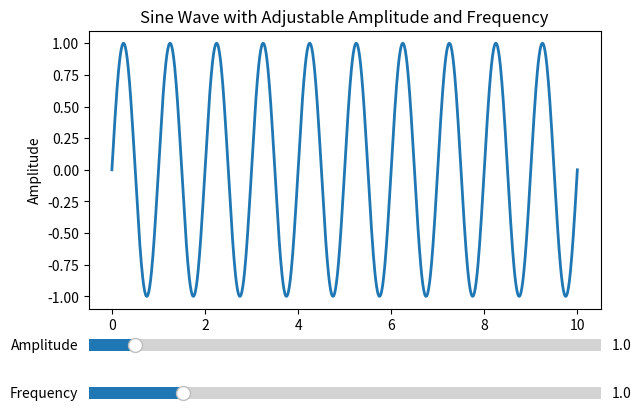

Python code for this plot:
import numpy as np
import matplotlib.pyplot as plt
from matplotlib.widgets import Slider

# Step 1: Create the figure and the plot
fig, ax = plt.subplots()
plt.subplots_adjust(left=0.1, bottom=0.3)  # Adjust plot to make space for sliders

# Initial values for amplitude and frequency
amp_init = 1
freq_init = 1

# Generate x values
x = np.linspace(0, 10, 1000)

# Generate initial y values for sine wave
y = amp_init * np.sin(2 * np.pi * freq_init * x)

# Plot the sine wave
line, = ax.plot(x, y, lw=2)

# Set labels and title
ax.set_xlabel('x')
ax.set_ylabel('Amplitude')
ax.set_title('Sine Wave with Adjustable Amplitude and Frequency')

# Step 2: Add sliders for amplitude and frequency
# Slider for amplitude
axamp = plt.axes([0.1, 0.2, 0.8, 0.05], facecolor='lightgoldenrodyellow')
amp_slider = Slider(axamp, 'Amplitude', 0.1, 10.0, valinit=amp_init)

# Slider for frequency
axfreq = plt.axes([0.1, 0.1, 0.8, 0.05], facecolor='lightgoldenrodyellow')
freq_slider = Slider(axfreq, 'Frequency', 0.1, 5.0, valinit=freq_init)

# Step 3: Update the plot when slider value changes
def update(val):
    amplitude = amp_slider.val
    frequency = freq_slider.val
    line.set_ydata(amplitude * np.sin(2 * np.pi * frequency * x))  # Update y values
    fig.canvas.draw_idle()  # Redraw the plot

# Link sliders to the update function
amp_slider.on_changed(update)
freq_slider.on_changed(update)

# Step 4: Display the plot
plt.grid(True)
plt.show()
